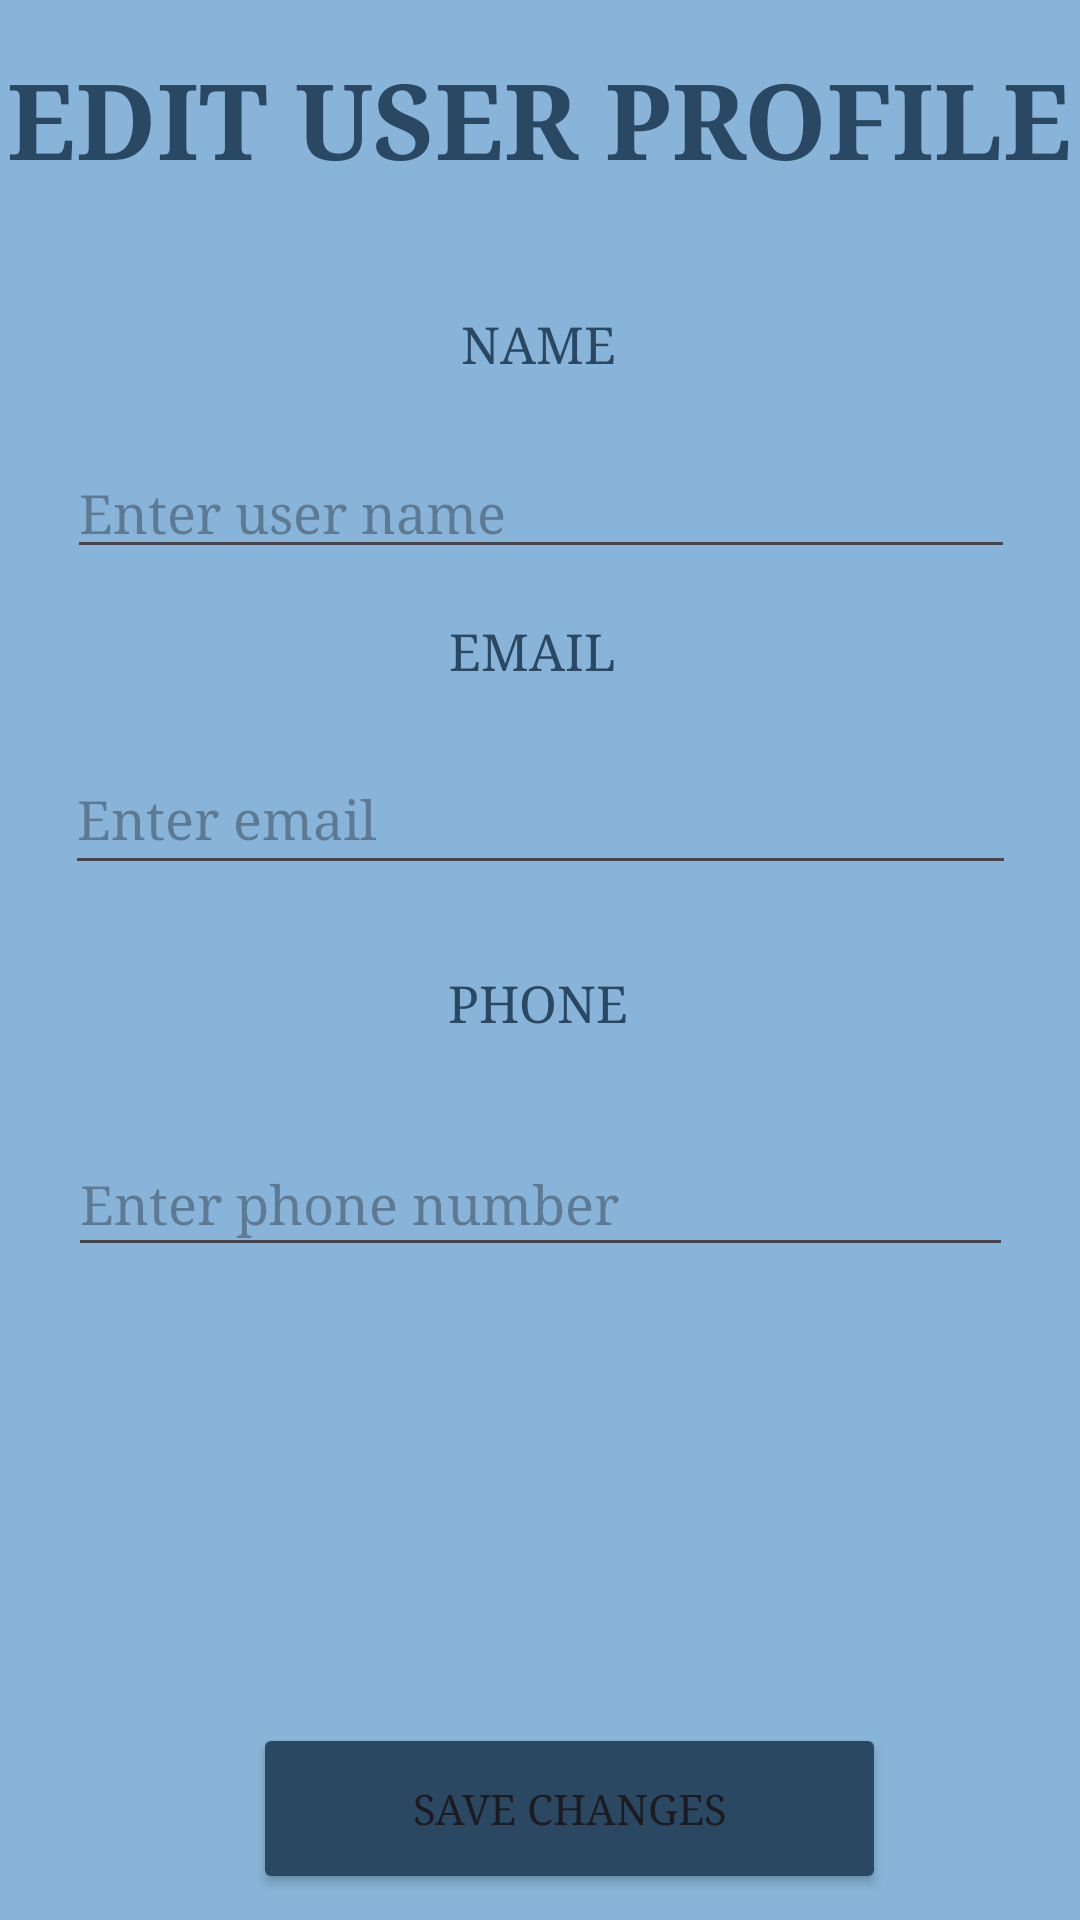

This screen was rendered from an Android layout file. Write that file and the resources it references.
<!-- AndroidManifest.xml: application theme Theme.StudyBuddy -->
<!-- res/layout/activity_profile.xml -->
<?xml version="1.0" encoding="utf-8"?>
<androidx.constraintlayout.widget.ConstraintLayout xmlns:android="http://schemas.android.com/apk/res/android"
    xmlns:app="http://schemas.android.com/apk/res-auto"
    xmlns:tools="http://schemas.android.com/tools"
    android:id="@+id/main"
    android:layout_width="match_parent"
    android:layout_height="match_parent"
    android:background="#87B4D8"
    tools:context=".screens.Profile">

    <TextView
        android:id="@+id/tvEditTitle"
        android:layout_width="wrap_content"
        android:layout_height="wrap_content"
        android:layout_marginTop="16dp"
        android:fontFamily="serif"
        android:text="EDIT USER PROFILE"
        android:textColor="#2A4861"

        android:textSize="35sp"
        android:textStyle="bold"
        app:layout_constraintEnd_toEndOf="parent"
        app:layout_constraintHorizontal_bias="0.498"
        app:layout_constraintStart_toStartOf="parent"
        app:layout_constraintTop_toTopOf="parent" />

    <TextView
        android:id="@+id/tvEditUserNameLabel"
        android:layout_width="wrap_content"
        android:layout_height="wrap_content"
        android:layout_marginTop="40dp"
        android:fontFamily="serif"
        android:text="NAME"

        android:textColor="#2A4861"
        android:textSize="17sp"
        app:layout_constraintEnd_toEndOf="parent"
        app:layout_constraintHorizontal_bias="0.498"
        app:layout_constraintStart_toStartOf="parent"
        app:layout_constraintTop_toBottomOf="@id/tvEditTitle" />

    <EditText
        android:id="@+id/etEditUserName"
        android:layout_width="316dp"
        android:layout_height="40dp"
        android:layout_marginTop="24dp"
        android:fontFamily="serif"
        android:hint="Enter user name"

        android:inputType="textPersonName"
        app:layout_constraintEnd_toEndOf="parent"
        app:layout_constraintHorizontal_bias="0.505"
        app:layout_constraintStart_toStartOf="parent"
        app:layout_constraintTop_toBottomOf="@id/tvEditUserNameLabel" />

    <TextView
        android:id="@+id/tvEditUserEmailLabel"
        android:layout_width="wrap_content"
        android:layout_height="wrap_content"
        android:layout_marginTop="16dp"
        android:fontFamily="serif"
        android:text="EMAIL"

        android:textColor="#2A4861"
        android:textSize="17sp"
        app:layout_constraintEnd_toEndOf="parent"
        app:layout_constraintHorizontal_bias="0.492"
        app:layout_constraintStart_toStartOf="parent"
        app:layout_constraintTop_toBottomOf="@id/etEditUserName" />

    <EditText
        android:id="@+id/etEditUserEmail"
        android:layout_width="317dp"
        android:layout_height="47dp"
        android:layout_marginTop="20dp"
        android:fontFamily="serif"

        android:hint="Enter email"
        android:inputType="textEmailAddress"
        app:layout_constraintEnd_toEndOf="parent"
        app:layout_constraintHorizontal_bias="0.5"
        app:layout_constraintStart_toStartOf="parent"
        app:layout_constraintTop_toBottomOf="@id/tvEditUserEmailLabel" />

    <TextView
        android:id="@+id/tvEditUserPhoneLabel"
        android:layout_width="wrap_content"
        android:layout_height="wrap_content"
        android:layout_marginTop="28dp"
        android:fontFamily="serif"

        android:text="PHONE"
        android:textColor="#2A4861"
        android:textSize="17sp"
        app:layout_constraintEnd_toEndOf="parent"
        app:layout_constraintHorizontal_bias="0.498"
        app:layout_constraintStart_toStartOf="parent"
        app:layout_constraintTop_toBottomOf="@id/etEditUserEmail" />

    <EditText
        android:id="@+id/etEditUserPhone"
        android:layout_width="315dp"
        android:layout_height="45dp"
        android:layout_marginTop="32dp"
        android:fontFamily="serif"
        android:hint="Enter phone number"
        android:inputType="phone"

        android:textColor="#2A4861"
        app:layout_constraintEnd_toEndOf="parent"
        app:layout_constraintStart_toStartOf="parent"
        app:layout_constraintTop_toBottomOf="@id/tvEditUserPhoneLabel" />

    <Button
        android:id="@+id/btnSaveUser"
        android:layout_width="211dp"
        android:layout_height="57dp"
        android:layout_marginTop="152dp"
        android:backgroundTint="#2A4861"
        android:fontFamily="serif"

        android:text="SAVE CHANGES"
        app:layout_constraintEnd_toEndOf="parent"
        app:layout_constraintHorizontal_bias="0.565"
        app:layout_constraintStart_toStartOf="parent"
        app:layout_constraintTop_toBottomOf="@id/etEditUserPhone" />


</androidx.constraintlayout.widget.ConstraintLayout>
<!-- resources referenced by this layout -->
<resources>
  <style name="Theme.StudyBuddy" parent="Base.Theme.StudyBuddy" />
  <style name="Base.Theme.StudyBuddy" parent="Theme.Material3.DayNight">
          
          
      </style>
</resources>
